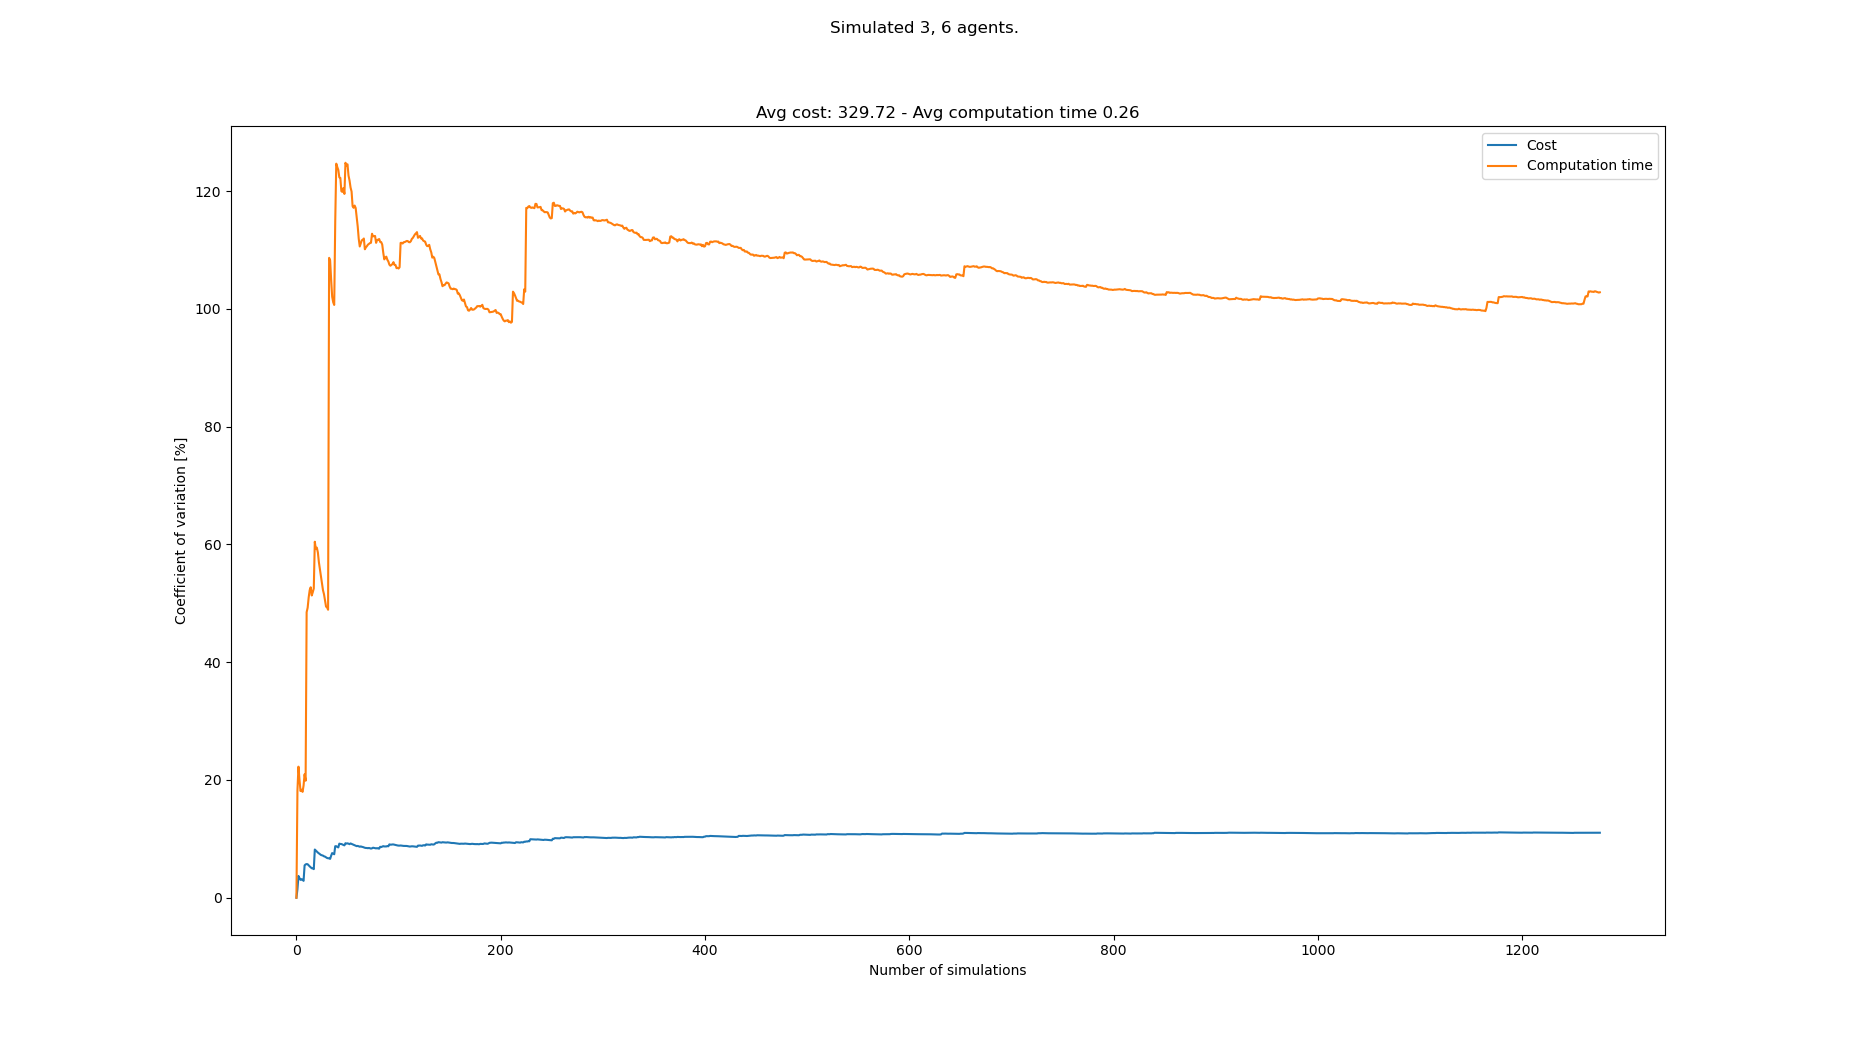

The table this chart was drawn from, first rows:
starts, goals, Cost, Cost_var, Cost_mean, Cost_std, Computation time, Computation time_var, Computation time_mean, Computation time_std
[(1, 0), (4, 0), (0, 0), (1, 21), (2, 21…, [(3, 21), (8, 21), (2, 21), (0, 0), (1, …, 315, 0.0, 315.0, 0.0, 0.159, 0.0, 0.159, 0.0
[(2, 0), (0, 0), (4, 0), (8, 21), (4, 21…, [(7, 21), (0, 21), (2, 21), (8, 0), (5, …, 306, 1.449, 310.5, 4.5, 0.11, 18.21, 0.1345, 0.0245
[(1, 0), (0, 0), (2, 0), (1, 21), (7, 21…, [(8, 21), (0, 21), (1, 21), (3, 0), (6, …, 288, 3.705, 303.0, 11.22, 0.09582, 22.26, 0.1216, 0.02708
[(8, 0), (2, 0), (0, 0), (3, 21), (6, 21…, [(0, 21), (3, 21), (5, 21), (0, 0), (5, …, 297, 3.337, 301.5, 10.06, 0.1115, 20.03, 0.1191, 0.02386
[(4, 0), (8, 0), (3, 0), (5, 21), (4, 21…, [(3, 21), (2, 21), (7, 21), (5, 0), (1, …, 306, 3.035, 302.4, 9.178, 0.1335, 18.12, 0.122, 0.02211
[(2, 0), (3, 0), (0, 0), (3, 21), (5, 21…, [(6, 21), (4, 21), (5, 21), (6, 0), (3, …, 315, 3.154, 304.5, 9.605, 0.1535, 18.35, 0.1272, 0.02334
[(8, 0), (4, 0), (0, 0), (6, 21), (1, 21…, [(0, 21), (7, 21), (4, 21), (8, 0), (4, …, 297, 3.056, 303.4, 9.271, 0.11, 17.98, 0.1248, 0.02243
[(1, 0), (6, 0), (3, 0), (7, 21), (5, 21…, [(0, 21), (2, 21), (6, 21), (4, 0), (2, …, 306, 2.869, 303.8, 8.714, 0.1642, 19.05, 0.1297, 0.02471
[(1, 0), (4, 0), (6, 0), (2, 21), (3, 21…, [(5, 21), (2, 21), (6, 21), (1, 0), (4, …, 351, 5.492, 309.0, 16.97, 0.1814, 20.97, 0.1354, 0.0284
[(5, 0), (4, 0), (2, 0), (3, 21), (1, 21…, [(1, 21), (4, 21), (8, 21), (2, 0), (6, …, 333, 5.664, 311.4, 17.64, 0.1461, 19.87, 0.1365, 0.02713
[(5, 0), (8, 0), (2, 0), (0, 21), (8, 21…, [(3, 21), (6, 21), (0, 21), (8, 0), (6, …, 333, 5.72, 313.4, 17.93, 0.3902, 48.49, 0.1596, 0.07738
[(2, 0), (8, 0), (0, 0), (0, 21), (5, 21…, [(7, 21), (5, 21), (4, 21), (4, 0), (0, …, 297, 5.689, 312.0, 17.75, 0.09742, 49.26, 0.1544, 0.07606
[(5, 0), (2, 0), (6, 0), (0, 21), (2, 21…, [(7, 21), (0, 21), (5, 21), (5, 0), (4, …, 306, 5.497, 311.5, 17.13, 0.07898, 51, 0.1486, 0.07578
[(3, 0), (5, 0), (2, 0), (7, 21), (0, 21…, [(8, 21), (0, 21), (1, 21), (6, 0), (3, …, 306, 5.324, 311.1, 16.57, 0.08058, 52.25, 0.1437, 0.0751
[(1, 0), (5, 0), (3, 0), (0, 21), (2, 21…, [(6, 21), (2, 21), (0, 21), (1, 0), (7, …, 306, 5.166, 310.8, 16.05, 0.08851, 52.73, 0.1401, 0.07385
[(6, 0), (8, 0), (4, 0), (7, 21), (3, 21…, [(7, 21), (2, 21), (1, 21), (3, 0), (5, …, 315, 5.008, 311.1, 15.58, 0.1294, 51.33, 0.1394, 0.07155
[(3, 0), (5, 0), (4, 0), (6, 21), (3, 21…, [(7, 21), (0, 21), (1, 21), (4, 0), (2, …, 297, 4.987, 310.2, 15.47, 0.08401, 51.88, 0.1361, 0.07063
[(5, 0), (8, 0), (6, 0), (3, 21), (2, 21…, [(0, 21), (6, 21), (8, 21), (2, 0), (5, …, 306, 4.86, 310.0, 15.07, 0.07955, 52.52, 0.133, 0.06985
[(1, 0), (6, 0), (7, 0), (4, 21), (5, 21…, [(7, 21), (1, 21), (8, 21), (1, 0), (4, …, 405, 8.187, 315.0, 25.79, 0.3865, 60.46, 0.1463, 0.08847
[(0, 0), (3, 0), (8, 0), (0, 21), (6, 21…, [(3, 21), (4, 21), (1, 21), (3, 0), (1, …, 306, 8.015, 314.6, 25.21, 0.1325, 59.25, 0.1456, 0.08629
[(4, 0), (3, 0), (0, 0), (1, 21), (3, 21…, [(4, 21), (7, 21), (6, 21), (2, 0), (0, …, 315, 7.822, 314.6, 24.6, 0.09029, 59.46, 0.143, 0.08503
[(6, 0), (1, 0), (4, 0), (3, 21), (6, 21…, [(7, 21), (2, 21), (0, 21), (0, 0), (2, …, 306, 7.672, 314.2, 24.11, 0.1191, 58.64, 0.1419, 0.08322
[(2, 0), (0, 0), (8, 0), (2, 21), (5, 21…, [(5, 21), (7, 21), (3, 21), (6, 0), (8, …, 306, 7.531, 313.8, 23.63, 0.1743, 56.98, 0.1433, 0.08166
[(4, 0), (7, 0), (3, 0), (8, 21), (6, 21…, [(3, 21), (5, 21), (4, 21), (5, 0), (2, …, 306, 7.397, 313.5, 23.19, 0.1411, 55.81, 0.1432, 0.07994
[(0, 0), (3, 0), (5, 0), (6, 21), (7, 21…, [(5, 21), (6, 21), (2, 21), (1, 0), (4, …, 306, 7.27, 313.2, 22.77, 0.1472, 54.63, 0.1434, 0.07833
[(8, 0), (3, 0), (1, 0), (2, 21), (0, 21…, [(8, 21), (7, 21), (4, 21), (1, 0), (7, …, 297, 7.212, 312.6, 22.54, 0.1555, 53.42, 0.1439, 0.07685
[(0, 0), (4, 0), (7, 0), (6, 21), (1, 21…, [(1, 21), (2, 21), (5, 21), (6, 0), (4, …, 297, 7.153, 312.0, 22.32, 0.1613, 52.24, 0.1445, 0.07548
[(2, 0), (5, 0), (6, 0), (8, 21), (0, 21…, [(2, 21), (6, 21), (7, 21), (3, 0), (1, …, 306, 7.038, 311.8, 21.94, 0.1283, 51.54, 0.1439, 0.07418
[(2, 0), (7, 0), (8, 0), (6, 21), (1, 21…, [(6, 21), (8, 21), (5, 21), (7, 0), (3, …, 297, 6.98, 311.3, 21.73, 0.1598, 50.49, 0.1445, 0.07295
[(5, 0), (4, 0), (2, 0), (8, 21), (4, 21…, [(2, 21), (5, 21), (1, 21), (8, 0), (1, …, 315, 6.864, 311.4, 21.37, 0.1885, 49.44, 0.1459, 0.07216
[(5, 0), (4, 0), (3, 0), (8, 21), (0, 21…, [(2, 21), (0, 21), (5, 21), (5, 0), (0, …, 315, 6.753, 311.5, 21.04, 0.1064, 49.3, 0.1447, 0.07133
[(8, 0), (7, 0), (4, 0), (7, 21), (0, 21…, [(7, 21), (4, 21), (6, 21), (3, 0), (2, …, 297, 6.705, 311.1, 20.86, 0.1183, 48.91, 0.1438, 0.07035
[(3, 0), (7, 0), (2, 0), (3, 21), (8, 21…, [(3, 21), (5, 21), (2, 21), (6, 0), (0, …, 333, 6.698, 311.7, 20.88, 1.178, 108.7, 0.1752, 0.1904
[(8, 0), (1, 0), (6, 0), (0, 21), (4, 21…, [(8, 21), (7, 21), (0, 21), (2, 0), (3, …, 315, 6.6, 311.8, 20.58, 0.1182, 108.2, 0.1735, 0.1878
[(2, 0), (3, 0), (8, 0), (5, 21), (8, 21…, [(0, 21), (6, 21), (4, 21), (4, 0), (0, …, 369, 7.149, 313.5, 22.41, 0.3935, 105, 0.1798, 0.1887
[(7, 0), (3, 0), (1, 0), (3, 21), (0, 21…, [(3, 21), (1, 21), (4, 21), (2, 0), (0, …, 369, 7.589, 315.0, 23.91, 0.319, 102.1, 0.1837, 0.1875
[(0, 0), (6, 0), (2, 0), (7, 21), (8, 21…, [(1, 21), (4, 21), (8, 21), (6, 0), (4, …, 315, 7.486, 315.0, 23.58, 0.1549, 101.1, 0.1829, 0.185
[(2, 0), (5, 0), (6, 0), (6, 21), (2, 21…, [(0, 21), (3, 21), (8, 21), (0, 0), (4, …, 315, 7.387, 315.0, 23.27, 0.13, 100.7, 0.1815, 0.1827
[(2, 0), (0, 0), (4, 0), (3, 21), (1, 21…, [(8, 21), (1, 21), (0, 21), (2, 0), (8, …, 414, 8.752, 317.5, 27.79, 1.156, 114.8, 0.2065, 0.2371
[(2, 0), (8, 0), (7, 0), (6, 21), (8, 21…, [(8, 21), (0, 21), (6, 21), (3, 0), (6, …, , 8.752, 317.5, 27.79, 1.328, 124.7, 0.2345, 0.2923
[(6, 0), (5, 0), (4, 0), (0, 21), (2, 21…, [(8, 21), (6, 21), (4, 21), (3, 0), (6, …, 315, 8.645, 317.5, 27.45, 0.1666, 124.1, 0.2328, 0.2889
[(0, 0), (5, 0), (2, 0), (0, 21), (6, 21…, [(4, 21), (5, 21), (1, 21), (7, 0), (0, …, 315, 8.541, 317.4, 27.11, 0.1612, 123.6, 0.2311, 0.2857
[(8, 0), (1, 0), (0, 0), (4, 21), (8, 21…, [(1, 21), (0, 21), (6, 21), (1, 0), (4, …, 396, 9.19, 319.3, 29.34, 0.2165, 122.3, 0.2308, 0.2824
[(6, 0), (2, 0), (5, 0), (7, 21), (3, 21…, [(2, 21), (4, 21), (8, 21), (3, 0), (8, …, 342, 9.131, 319.8, 29.2, 0.1358, 122.2, 0.2286, 0.2795
[(6, 0), (7, 0), (1, 0), (6, 21), (2, 21…, [(5, 21), (1, 21), (2, 21), (1, 0), (6, …, 351, 9.123, 320.5, 29.24, 0.8374, 120, 0.2422, 0.2906
[(1, 0), (0, 0), (2, 0), (3, 21), (0, 21…, [(5, 21), (6, 21), (3, 21), (0, 0), (7, …, 306, 9.054, 320.2, 28.99, 0.1443, 119.9, 0.24, 0.2877
[(4, 0), (6, 0), (7, 0), (7, 21), (4, 21…, [(4, 21), (6, 21), (5, 21), (2, 0), (3, …, 315, 8.962, 320.1, 28.69, 0.09089, 120.5, 0.2369, 0.2855
[(1, 0), (7, 0), (3, 0), (4, 21), (5, 21…, [(1, 21), (6, 21), (0, 21), (8, 0), (6, …, 306, 8.897, 319.8, 28.45, 0.2123, 119.5, 0.2364, 0.2825
[(0, 0), (8, 0), (2, 0), (6, 21), (5, 21…, [(5, 21), (0, 21), (7, 21), (8, 0), (7, …, 387, 9.261, 321.2, 29.75, 1.405, 124.8, 0.2602, 0.3248
[(0, 0), (4, 0), (5, 0), (6, 21), (8, 21…, [(2, 21), (7, 21), (4, 21), (0, 0), (8, …, 306, 9.199, 320.9, 29.52, 0.185, 124.4, 0.2587, 0.3217
[(0, 0), (7, 0), (2, 0), (5, 21), (7, 21…, [(7, 21), (5, 21), (2, 21), (3, 0), (7, …, 288, 9.238, 320.2, 29.58, 0.128, 124.6, 0.2561, 0.3191
[(4, 0), (8, 0), (5, 0), (3, 21), (8, 21…, [(1, 21), (0, 21), (6, 21), (6, 0), (7, …, 342, 9.183, 320.6, 29.45, 0.3435, 122.6, 0.2578, 0.3162
[(1, 0), (3, 0), (6, 0), (4, 21), (8, 21…, [(1, 21), (3, 21), (0, 21), (7, 0), (4, …, 315, 9.101, 320.5, 29.17, 0.2228, 121.8, 0.2572, 0.3132
[(6, 0), (3, 0), (1, 0), (0, 21), (4, 21…, [(4, 21), (2, 21), (1, 21), (7, 0), (0, …, 369, 9.22, 321.5, 29.64, 0.2634, 120.6, 0.2573, 0.3103
[(2, 0), (1, 0), (7, 0), (7, 21), (8, 21…, [(4, 21), (0, 21), (8, 21), (7, 0), (4, …, 333, 9.141, 321.7, 29.4, 0.2119, 119.9, 0.2564, 0.3075
[(7, 0), (8, 0), (1, 0), (8, 21), (6, 21…, [(5, 21), (2, 21), (0, 21), (2, 0), (8, …, 333, 9.064, 321.9, 29.17, 0.7222, 117.5, 0.2648, 0.311
[(0, 0), (4, 0), (6, 0), (4, 21), (1, 21…, [(8, 21), (4, 21), (2, 21), (4, 0), (5, …, 315, 8.99, 321.8, 28.93, 0.1779, 117.2, 0.2632, 0.3084
[(7, 0), (3, 0), (5, 0), (2, 21), (6, 21…, [(8, 21), (0, 21), (4, 21), (1, 0), (4, …, 333, 8.918, 321.9, 28.71, 0.1128, 117.6, 0.2606, 0.3064
[(0, 0), (7, 0), (4, 0), (1, 21), (3, 21…, [(1, 21), (6, 21), (8, 21), (5, 0), (4, …, 324, 8.84, 322, 28.46, 0.19, 117.1, 0.2595, 0.3039
[(2, 0), (5, 0), (8, 0), (3, 21), (8, 21…, [(3, 21), (7, 21), (5, 21), (5, 0), (3, …, 324, 8.764, 322, 28.22, 0.3414, 115.6, 0.2608, 0.3016
... 1,208 more rows
